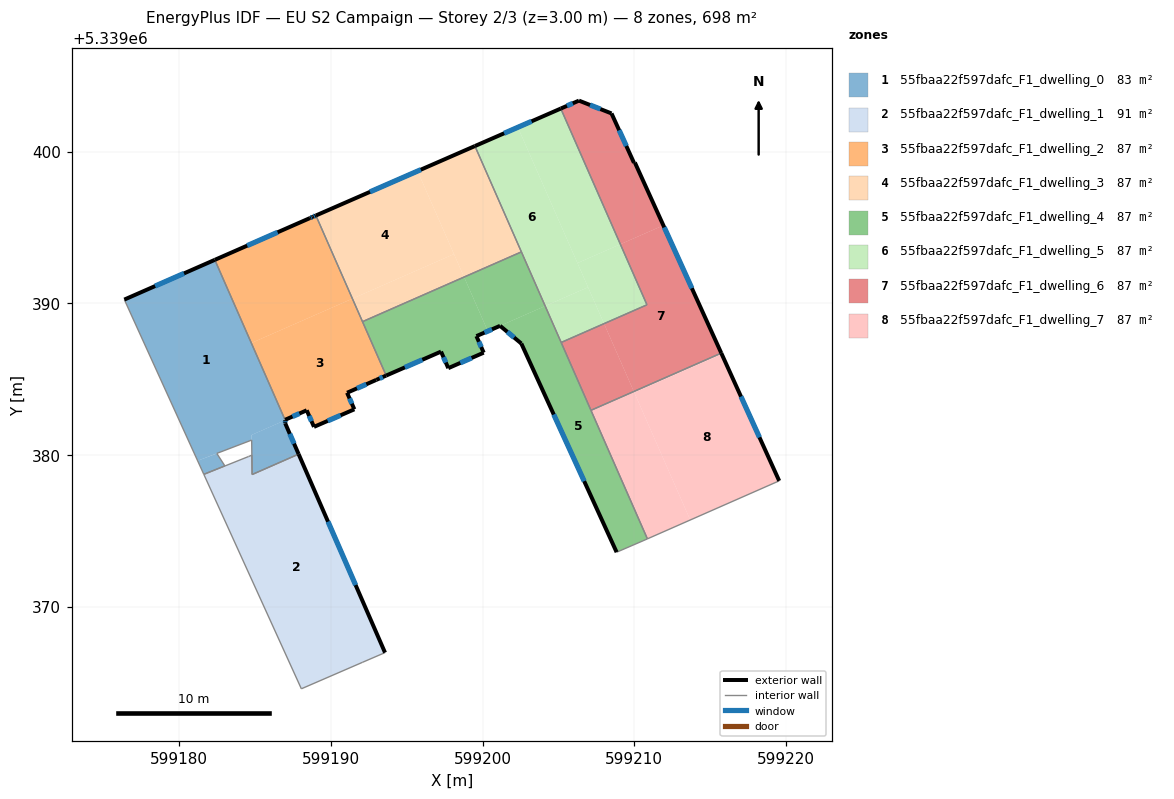
=== STOREY PLAN SPEC (per zone: floor XY polygon, exterior-wall plan segments, windows/doors) ===
zone 1: 55fbaa22f597dafc_F1_dwelling_0  (83.3 m²)
  floor: (599182.36, 5339392.87) (599187.00, 5339382.30) (599184.79, 5339381.33) (599184.79, 5339380.99) (599181.23, 5339379.63) (599181.18, 5339379.75) (599176.40, 5339390.25)
  floor: (599187.00, 5339382.30) (599187.00, 5339382.10) (599187.88, 5339380.07) (599184.82, 5339378.73) (599184.80, 5339380.44) (599184.79, 5339381.33)
  floor: (599182.50, 5339380.11) (599183.02, 5339379.29) (599181.64, 5339378.74) (599181.23, 5339379.63)
  exterior wall: (599182.36, 5339392.87) – (599176.40, 5339390.25)  [6.5 m]
    window: (599180.33, 5339391.98) – (599178.43, 5339391.14)  [2.0 m²]
  exterior wall: (599187.00, 5339382.10) – (599187.00, 5339382.31)  [0.2 m]
    window: (599187.00, 5339382.17) – (599187.00, 5339382.24)  [0.1 m²]
  exterior wall: (599187.88, 5339380.07) – (599187.00, 5339382.10)  [2.2 m]
    window: (599187.58, 5339380.76) – (599187.30, 5339381.41)  [0.7 m²]
  interior walls: 7
zone 2: 55fbaa22f597dafc_F1_dwelling_1  (91.1 m²)
  floor: (599187.88, 5339380.07) (599193.58, 5339366.99) (599192.10, 5339366.36) (599188.06, 5339364.61) (599181.64, 5339378.74) (599183.02, 5339379.29) (599184.59, 5339379.91) (599184.80, 5339380.00) (599184.82, 5339378.72)
  exterior wall: (599193.58, 5339366.99) – (599187.88, 5339380.07)  [14.3 m]
    window: (599191.64, 5339371.44) – (599189.82, 5339375.62)  [4.4 m²]
  interior walls: 8
zone 3: 55fbaa22f597dafc_F1_dwelling_2  (87.2 m²)
  floor: (599191.43, 5339390.31) (599193.65, 5339385.25) (599193.00, 5339384.96) (599191.08, 5339384.11) (599191.56, 5339383.02) (599188.90, 5339381.87) (599188.42, 5339382.96) (599187.00, 5339382.33) (599187.00, 5339382.31) (599184.77, 5339387.39)
  floor: (599189.02, 5339395.79) (599191.43, 5339390.31) (599184.77, 5339387.39) (599182.36, 5339392.87) (599188.63, 5339395.62) (599188.81, 5339395.70)
  exterior wall: (599193.00, 5339384.96) – (599193.65, 5339385.25)  [0.7 m]
    window: (599193.22, 5339385.06) – (599193.43, 5339385.15)  [0.2 m²]
  exterior wall: (599191.08, 5339384.11) – (599193.00, 5339384.96)  [2.1 m]
    window: (599191.73, 5339384.40) – (599192.34, 5339384.67)  [0.6 m²]
  exterior wall: (599191.56, 5339383.02) – (599191.08, 5339384.11)  [1.2 m]
    window: (599191.39, 5339383.39) – (599191.24, 5339383.74)  [0.4 m²]
  exterior wall: (599188.90, 5339381.87) – (599191.56, 5339383.02)  [2.9 m]
    window: (599189.80, 5339382.26) – (599190.65, 5339382.63)  [0.9 m²]
  exterior wall: (599188.42, 5339382.96) – (599188.90, 5339381.87)  [1.2 m]
    window: (599188.58, 5339382.58) – (599188.73, 5339382.24)  [0.4 m²]
  exterior wall: (599187.00, 5339382.33) – (599188.42, 5339382.96)  [1.6 m]
    window: (599187.48, 5339382.54) – (599187.93, 5339382.74)  [0.5 m²]
  exterior wall: (599187.00, 5339382.31) – (599187.00, 5339382.33)  [0.0 m]
  exterior wall: (599188.63, 5339395.62) – (599182.36, 5339392.87)  [6.9 m]
    window: (599186.50, 5339394.68) – (599184.50, 5339393.81)  [2.1 m²]
  exterior wall: (599188.81, 5339395.70) – (599188.63, 5339395.62)  [0.2 m]
    window: (599188.75, 5339395.67) – (599188.69, 5339395.65)  [0.1 m²]
  exterior wall: (599189.02, 5339395.79) – (599188.81, 5339395.70)  [0.2 m]
    window: (599188.95, 5339395.76) – (599188.88, 5339395.73)  [0.1 m²]
  interior walls: 3
zone 4: 55fbaa22f597dafc_F1_dwelling_3  (87.2 m²)
  floor: (599195.72, 5339398.72) (599198.12, 5339393.25) (599191.43, 5339390.31) (599189.02, 5339395.79)
  floor: (599199.50, 5339400.37) (599202.56, 5339393.39) (599198.78, 5339391.73) (599195.72, 5339398.72)
  floor: (599198.12, 5339393.25) (599198.78, 5339391.73) (599192.09, 5339388.80) (599191.43, 5339390.31)
  exterior wall: (599199.50, 5339400.37) – (599189.02, 5339395.79)  [11.4 m]
    window: (599195.93, 5339398.81) – (599192.59, 5339397.35)  [3.5 m²]
  interior walls: 3
zone 5: 55fbaa22f597dafc_F1_dwelling_4  (87.2 m²)
  floor: (599204.13, 5339389.83) (599210.86, 5339374.49) (599210.57, 5339374.36) (599208.83, 5339373.61) (599202.56, 5339387.36) (599201.16, 5339388.52)
  floor: (599198.78, 5339391.73) (599200.35, 5339388.17) (599199.60, 5339387.84) (599200.08, 5339386.75) (599197.74, 5339385.73) (599197.27, 5339386.82) (599193.65, 5339385.25) (599192.09, 5339388.80)
  floor: (599202.56, 5339393.39) (599204.13, 5339389.83) (599201.16, 5339388.52) (599200.35, 5339388.17) (599198.78, 5339391.73)
  exterior wall: (599202.56, 5339387.36) – (599208.83, 5339373.61)  [15.1 m]
    window: (599204.69, 5339382.68) – (599206.70, 5339378.28)  [4.6 m²]
  exterior wall: (599201.16, 5339388.52) – (599202.56, 5339387.36)  [1.8 m]
    window: (599201.63, 5339388.12) – (599202.08, 5339387.75)  [0.6 m²]
  exterior wall: (599199.60, 5339387.84) – (599201.16, 5339388.52)  [1.7 m]
    window: (599200.13, 5339388.07) – (599200.63, 5339388.29)  [0.5 m²]
  exterior wall: (599200.08, 5339386.75) – (599199.60, 5339387.84)  [1.2 m]
    window: (599199.91, 5339387.12) – (599199.76, 5339387.47)  [0.4 m²]
  exterior wall: (599197.74, 5339385.73) – (599200.08, 5339386.75)  [2.5 m]
    window: (599198.54, 5339386.08) – (599199.28, 5339386.41)  [0.8 m²]
  exterior wall: (599197.27, 5339386.82) – (599197.74, 5339385.73)  [1.2 m]
    window: (599197.43, 5339386.45) – (599197.58, 5339386.10)  [0.4 m²]
  exterior wall: (599193.65, 5339385.25) – (599197.27, 5339386.82)  [3.9 m]
    window: (599194.88, 5339385.78) – (599196.04, 5339386.29)  [1.2 m²]
  interior walls: 7
zone 6: 55fbaa22f597dafc_F1_dwelling_5  (87.2 m²)
  floor: (599202.33, 5339401.60) (599206.95, 5339391.07) (599204.13, 5339389.83) (599199.50, 5339400.37)
  floor: (599209.08, 5339393.90) (599210.83, 5339389.91) (599208.01, 5339388.67) (599206.26, 5339392.66)
  floor: (599205.16, 5339402.84) (599209.08, 5339393.90) (599206.26, 5339392.66) (599202.33, 5339401.60)
  floor: (599206.95, 5339391.07) (599208.01, 5339388.67) (599205.18, 5339387.42) (599204.13, 5339389.83)
  exterior wall: (599205.16, 5339402.84) – (599199.50, 5339400.37)  [6.2 m]
    window: (599203.23, 5339402.00) – (599201.42, 5339401.21)  [1.9 m²]
  interior walls: 4
zone 7: 55fbaa22f597dafc_F1_dwelling_6  (87.2 m²)
  floor: (599211.91, 5339395.14) (599215.73, 5339386.72) (599209.97, 5339384.20) (599208.01, 5339388.67) (599210.83, 5339389.91) (599209.08, 5339393.90)
  floor: (599208.50, 5339402.51) (599209.98, 5339399.26) (599210.04, 5339399.28) (599211.91, 5339395.14) (599209.08, 5339393.90) (599205.16, 5339402.84) (599206.35, 5339403.36)
  floor: (599208.01, 5339388.67) (599209.97, 5339384.20) (599207.14, 5339382.96) (599205.18, 5339387.42)
  exterior wall: (599206.35, 5339403.36) – (599205.16, 5339402.84)  [1.3 m]
    window: (599205.95, 5339403.18) – (599205.56, 5339403.01)  [0.4 m²]
  exterior wall: (599208.50, 5339402.51) – (599206.35, 5339403.36)  [2.3 m]
    window: (599207.77, 5339402.80) – (599207.08, 5339403.07)  [0.7 m²]
  exterior wall: (599209.98, 5339399.26) – (599208.50, 5339402.51)  [3.6 m]
    window: (599209.47, 5339400.37) – (599209.00, 5339401.41)  [1.1 m²]
  exterior wall: (599210.04, 5339399.28) – (599209.98, 5339399.26)  [0.1 m]
  exterior wall: (599215.73, 5339386.72) – (599210.04, 5339399.28)  [13.8 m]
    window: (599213.79, 5339391.00) – (599211.97, 5339395.01)  [4.2 m²]
  interior walls: 4
zone 8: 55fbaa22f597dafc_F1_dwelling_7  (87.2 m²)
  floor: (599215.76, 5339386.65) (599219.55, 5339378.31) (599213.69, 5339375.73) (599210.00, 5339384.12)
  floor: (599209.97, 5339384.20) (599213.69, 5339375.73) (599210.86, 5339374.49) (599207.14, 5339382.96)
  floor: (599215.73, 5339386.72) (599215.76, 5339386.65) (599210.00, 5339384.12) (599209.97, 5339384.20)
  exterior wall: (599219.55, 5339378.31) – (599215.73, 5339386.72)  [9.2 m]
    window: (599218.25, 5339381.17) – (599217.03, 5339383.86)  [2.8 m²]
  interior walls: 3

=== DERIVED (storey summary) ===
Building: EU S2 Campaign
Storey: 2 of 3  (floor level z = 3.00 m)
Storey gross floor area: 697.6 m²
Zones on this storey: 8
  - 55fbaa22f597dafc_F1_dwelling_0: floor 83.3 m²; exterior wall 8.9 m (26.8 m²); 3 window(s) 2.7 m²; WWR 10.2%
  - 55fbaa22f597dafc_F1_dwelling_1: floor 91.1 m²; exterior wall 14.3 m (42.8 m²); 1 window(s) 4.4 m²; WWR 10.2%
  - 55fbaa22f597dafc_F1_dwelling_2: floor 87.2 m²; exterior wall 16.9 m (50.8 m²); 9 window(s) 5.2 m²; WWR 10.2%
  - 55fbaa22f597dafc_F1_dwelling_3: floor 87.2 m²; exterior wall 11.4 m (34.3 m²); 1 window(s) 3.5 m²; WWR 10.2%
  - 55fbaa22f597dafc_F1_dwelling_4: floor 87.2 m²; exterior wall 27.5 m (82.5 m²); 7 window(s) 8.4 m²; WWR 10.2%
  - 55fbaa22f597dafc_F1_dwelling_5: floor 87.2 m²; exterior wall 6.2 m (18.5 m²); 1 window(s) 1.9 m²; WWR 10.2%
  - 55fbaa22f597dafc_F1_dwelling_6: floor 87.2 m²; exterior wall 21.0 m (63.1 m²); 4 window(s) 6.4 m²; WWR 10.2%
  - 55fbaa22f597dafc_F1_dwelling_7: floor 87.2 m²; exterior wall 9.2 m (27.7 m²); 1 window(s) 2.8 m²; WWR 10.2%
Zone adjacency (shared interzone walls):
  - 55fbaa22f597dafc_F1_dwelling_0 ↔ 55fbaa22f597dafc_F1_dwelling_1
  - 55fbaa22f597dafc_F1_dwelling_0 ↔ 55fbaa22f597dafc_F1_dwelling_2
  - 55fbaa22f597dafc_F1_dwelling_2 ↔ 55fbaa22f597dafc_F1_dwelling_3
  - 55fbaa22f597dafc_F1_dwelling_2 ↔ 55fbaa22f597dafc_F1_dwelling_4
  - 55fbaa22f597dafc_F1_dwelling_3 ↔ 55fbaa22f597dafc_F1_dwelling_4
  - 55fbaa22f597dafc_F1_dwelling_3 ↔ 55fbaa22f597dafc_F1_dwelling_5
  - 55fbaa22f597dafc_F1_dwelling_4 ↔ 55fbaa22f597dafc_F1_dwelling_5
  - 55fbaa22f597dafc_F1_dwelling_4 ↔ 55fbaa22f597dafc_F1_dwelling_6
  - 55fbaa22f597dafc_F1_dwelling_4 ↔ 55fbaa22f597dafc_F1_dwelling_7
  - 55fbaa22f597dafc_F1_dwelling_5 ↔ 55fbaa22f597dafc_F1_dwelling_6
  - 55fbaa22f597dafc_F1_dwelling_6 ↔ 55fbaa22f597dafc_F1_dwelling_7